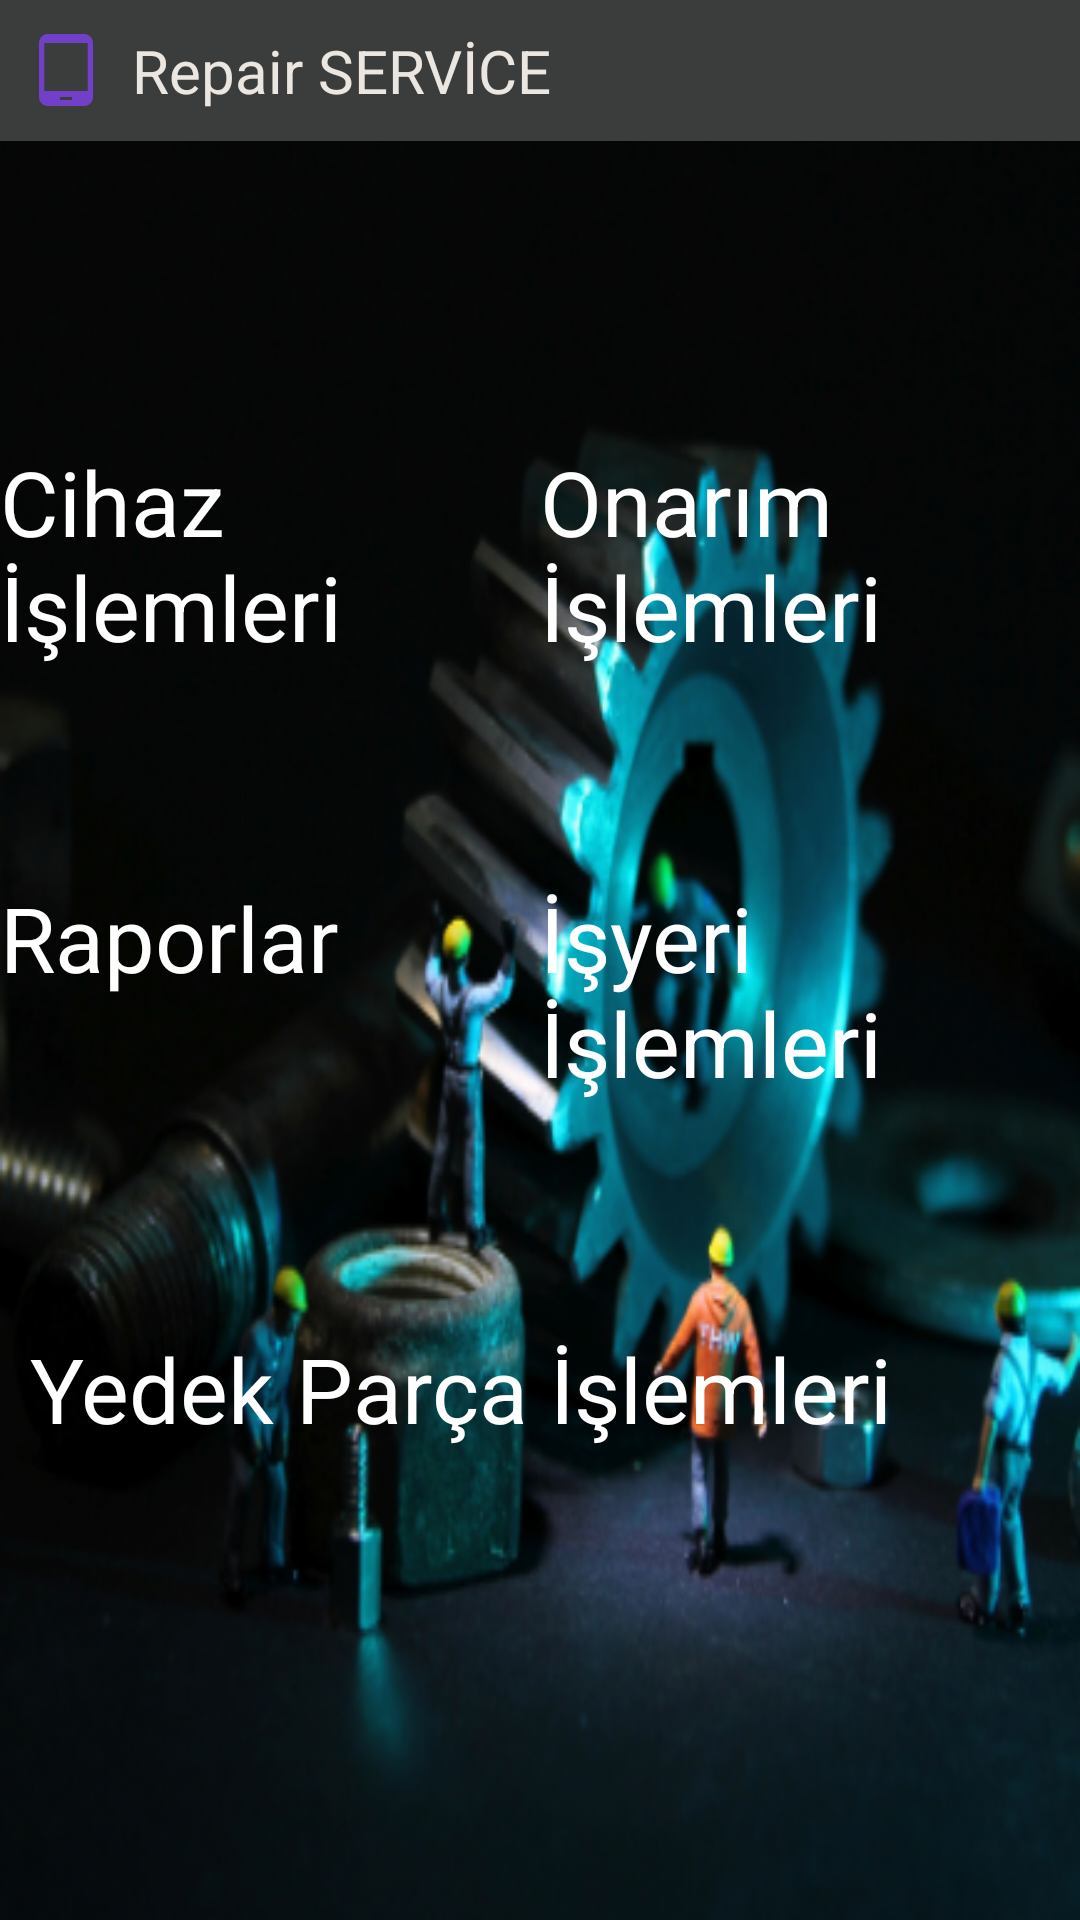

The Android layout XML behind this screen, and the referenced resources:
<!-- AndroidManifest.xml: application theme Theme.RepairService -->
<!-- res/layout/activity_main.xml -->
<?xml version="1.0" encoding="utf-8"?>
<LinearLayout
    xmlns:android="http://schemas.android.com/apk/res/android"
    xmlns:tools="http://schemas.android.com/tools"
    android:id="@+id/activity_main"
    android:layout_width="match_parent"
    android:layout_height="match_parent"
    android:orientation="vertical"
    android:background="@drawable/onarim33"
    tools:context=".MainActivity">

    <include layout="@layout/baslik"/>

    <ScrollView
        android:layout_width="match_parent"
        android:layout_height="wrap_content">


        <LinearLayout
            android:layout_width="match_parent"
            android:orientation="vertical"
            android:layout_height="wrap_content">

            <LinearLayout
                android:layout_width="match_parent"
                android:layout_height="wrap_content"
                android:layout_marginTop="100dp"
                android:orientation="horizontal">

                <Button
                    android:id="@+id/button"
                    android:layout_width="match_parent"
                    android:layout_height="match_parent"
                    android:layout_centerInParent="true"
                    android:layout_marginRight="15dp"
                    android:layout_weight="1"
                    android:backgroundTint="#1A707A"
                    android:text="Cihaz İşlemleri"
                    android:textColor="@color/white"
                    android:textSize="30sp" />

                <Button
                    android:id="@+id/button2"
                    android:layout_width="match_parent"
                    android:layout_height="match_parent"
                    android:layout_weight="1"
                    android:backgroundTint="#1A707A"
                    android:text="Onarım İşlemleri"
                    android:textColor="@color/white"
                    android:textSize="30sp" />

            </LinearLayout>

            <LinearLayout
            android:layout_width="match_parent"
            android:layout_height="wrap_content"
            android:orientation="horizontal"
            android:layout_marginTop="70dp"
            >

                <Button
                    android:id="@+id/button3"
                    android:layout_width="match_parent"
                    android:layout_height="match_parent"
                    android:layout_marginRight="10dp"
                    android:layout_weight="1"
                    android:backgroundTint="#1A707A"
                    android:text="Raporlar"
                    android:textColor="@color/white"
                    android:textSize="30sp" />

            <Button
                android:id="@+id/button4"
                android:layout_width="match_parent"
                android:layout_height="wrap_content"
                android:layout_weight="1"
                android:text="İşyeri İşlemleri"
                android:backgroundTint="#1A707A"
                android:textColor="@color/white"
                android:textSize="30sp" />

            </LinearLayout>

            <Button
                android:id="@+id/button5"
                android:layout_width="342dp"
                android:layout_height="wrap_content"
                android:layout_marginLeft="10dp"
                android:layout_marginTop="75dp"
                android:layout_marginRight="10dp"
                android:backgroundTint="#1A707A"
                android:text="Yedek Parça İşlemleri"
                android:textColor="@color/white"
                android:textSize="30sp" />

            <LinearLayout
               android:id="@+id/layout_uyari"
               android:layout_width="match_parent"
               android:layout_height="wrap_content"
               android:layout_marginTop="30dp"
               android:layout_marginLeft="15dp"
               android:layout_marginRight="15dp"
               android:orientation="vertical">

           </LinearLayout>


        </LinearLayout>

    </ScrollView>

</LinearLayout>
<!-- res/layout/baslik.xml (included above) -->
<?xml version="1.0" encoding="utf-8"?>
<RelativeLayout xmlns:android="http://schemas.android.com/apk/res/android"
    android:layout_width="match_parent"
    android:layout_height="wrap_content"

    android:background="#3B3C3C">

    <RelativeLayout
        android:layout_width="match_parent"
        android:layout_height="wrap_content"
        android:padding="10dp">

        <ImageView
            android:id="@+id/homeIcon"
            android:layout_width="wrap_content"
            android:layout_height="wrap_content"
            android:src="@drawable/baseline_tablet_android_24"
            android:layout_centerVertical="true"
            android:onClick="homeClick"
            >

        </ImageView>

        <TextView
            android:id="@+id/titleTextView"
            android:layout_width="wrap_content"
            android:layout_height="wrap_content"
            android:layout_marginStart="10dp"
            android:layout_toEndOf="@+id/homeIcon"
            android:text="Repair SERVİCE"
            android:textColor="@color/krem"
            android:textSize="20sp"

            android:layout_centerVertical="true"
            >

        </TextView>

        <ImageView
            android:id="@+id/homeIcon2"
            android:layout_width="wrap_content"
            android:layout_height="wrap_content"
            android:src="@drawable/twotone_stars_24"
            android:layout_centerVertical="true"
            android:layout_marginLeft="350dp"
            android:onClick="homeClick"
            >

        </ImageView>
    </RelativeLayout>

</RelativeLayout>
<!-- resources referenced by this layout -->
<resources>
  <color name="krem">#EBE7E0</color>
  <color name="white">#FFFFFFFF</color>
  <!-- drawable baseline_tablet_android_24 (drawable) -->
  <vector android:height="24dp" android:tint="#723FC9"
      android:viewportHeight="24" android:viewportWidth="24"
      android:width="24dp" xmlns:android="http://schemas.android.com/apk/res/android">
      <path android:fillColor="@android:color/white" android:pathData="M18,0H6C4.34,0 3,1.34 3,3v18c0,1.66 1.34,3 3,3h12c1.66,0 3,-1.34 3,-3V3C21,1.34 19.66,0 18,0zM14,22h-4v-1h4V22zM19.25,19H4.75V3h14.5V19z"/>
  </vector>
  <!-- drawable onarim33: png bitmap (drawable, 271257 bytes) -->
  <!-- drawable twotone_stars_24 (drawable) -->
  <vector android:height="24dp" android:tint="#723FC9"
      android:viewportHeight="24" android:viewportWidth="24"
      android:width="24dp" xmlns:android="http://schemas.android.com/apk/res/android">
      <path android:fillAlpha="0.3"
          android:fillColor="@android:color/white"
          android:pathData="M19.47,9.16c-1.1,-2.87 -3.8,-4.95 -7.01,-5.14l2,4.71 5.01,0.43zM11.54,4.02c-3.22,0.18 -5.92,2.27 -7.02,5.15l5.02,-0.43 2,-4.72zM4.23,10.14C4.08,10.74 4,11.36 4,12c0,2.48 1.14,4.7 2.91,6.17l1.11,-4.75 -3.79,-3.28zM19.77,10.13l-3.79,3.28 1.1,4.76C18.86,16.7 20,14.48 20,12c0,-0.64 -0.09,-1.27 -0.23,-1.87zM7.84,18.82c1.21,0.74 2.63,1.18 4.15,1.18 1.53,0 2.95,-0.44 4.17,-1.18L12,16.31l-4.16,2.51z" android:strokeAlpha="0.3"/>
      <path android:fillColor="@android:color/white" android:pathData="M11.99,2C6.47,2 2,6.48 2,12s4.47,10 9.99,10C17.52,22 22,17.52 22,12S17.52,2 11.99,2zM19.47,9.16l-5.01,-0.43 -2,-4.71c3.21,0.19 5.91,2.27 7.01,5.14zM12,8.06l1.09,2.56 2.78,0.24 -2.11,1.83 0.63,2.73L12,13.98l-2.39,1.44 0.63,-2.72 -2.11,-1.83 2.78,-0.24L12,8.06zM11.54,4.02l-2,4.72 -5.02,0.43c1.1,-2.88 3.8,-4.97 7.02,-5.15zM4,12c0,-0.64 0.08,-1.26 0.23,-1.86l3.79,3.28 -1.11,4.75C5.14,16.7 4,14.48 4,12zM11.99,20c-1.52,0 -2.94,-0.44 -4.15,-1.18L12,16.31l4.16,2.51c-1.22,0.74 -2.64,1.18 -4.17,1.18zM17.09,18.17l-1.1,-4.76 3.79,-3.28c0.13,0.6 0.22,1.23 0.22,1.87 0,2.48 -1.14,4.7 -2.91,6.17z"/>
  </vector>
</resources>
